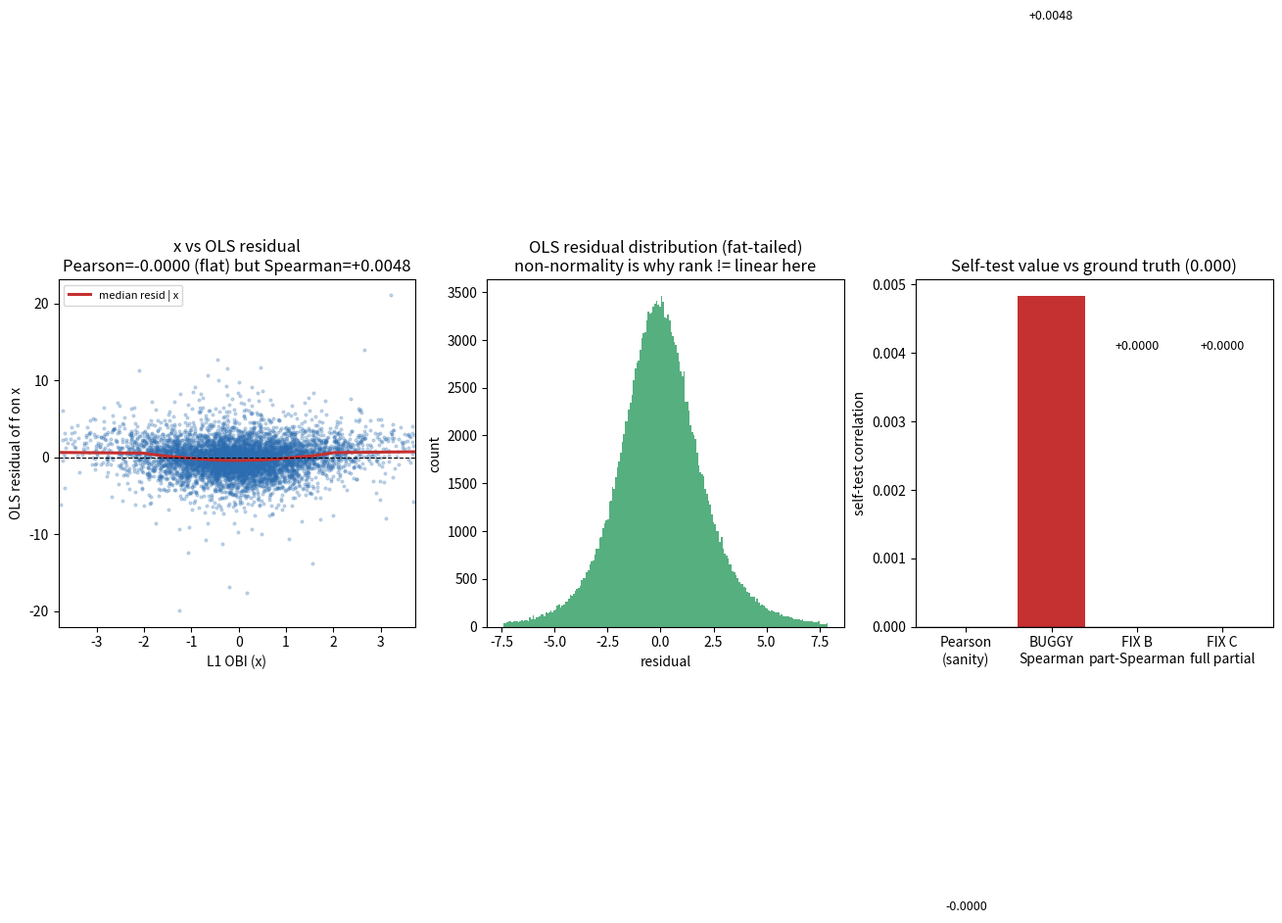

The script that saved this image: (Note: this script raises an exception after producing the figure.)
# Demonstration: reproduce the "-0.044 instead of 0.000" self-test artifact on
# synthetic data with KNOWN ground truth, then show the rank-consistent fix zeros it.
# Ground truth by construction: L1's incremental information over ITSELF is exactly 0.

# numerical arrays
import numpy as np
# rankdata, spearmanr, and a t-distribution for genuinely fat tails
from scipy import stats
# headless plotting
import matplotlib
# force a non-interactive backend so this runs without a display
matplotlib.use("Agg")
# plotting api
import matplotlib.pyplot as plt

# fixed seed so the numbers are reproducible run-to-run
rng = np.random.default_rng(20260911)
# large-ish sample so finite-sample noise is small relative to any real artifact
n = 200_000

# --- Build fat-tailed, NON-LINEARLY related data (mimics OBI vs forward markout) ---
# L1 OBI proxy: Student-t with 4 dof -> heavy tails, symmetric, mean 0
x = stats.t.rvs(df=4, size=n, random_state=rng)
# heavy-tailed noise on the target, independent of x, and dominant (weak signal, like PSX markout)
eps = stats.t.rvs(df=4, size=n, random_state=rng)
# forward markout f: MOSTLY LINEAR plus a MILD *asymmetric* monotone nonlinearity
# (softplus: near-linear for x>0, flattens for x<0 -> not symmetric about 0), swamped by
# fat-tailed noise. Asymmetry is essential: a symmetric/odd nonlinearity self-cancels in
# rank space and leaves ~0. Real OBI->markout response is asymmetric + heteroskedastic,
# which is why the surviving Spearman(x, resid) artifact is small-but-nonzero.
f = 0.15 * x + 1.4 * np.log1p(np.exp(1.3 * x)) + 1.6 * eps

# ---------------------------------------------------------------------------
# METHOD A (BUGGY, as described): OLS-residualize f on x, then Spearman(x, resid)
# For the self-test the candidate signal s IS L1 itself, i.e. s = x.
# ---------------------------------------------------------------------------
# design matrix [1, x] for an OLS fit WITH intercept (intercept is required for the
# orthogonality guarantee to hold)
A = np.column_stack([np.ones(n), x])
# least-squares solve for [intercept, slope]
coef, *_ = np.linalg.lstsq(A, f, rcond=None)
# fitted values a + b*x
fhat = A @ coef
# OLS residual of f on x
resid = f - fhat

# SANITY 1: OLS guarantees Pearson(x, resid) == 0 (up to float error)
pearson_x_resid = np.corrcoef(x, resid)[0, 1]
# THE BUGGY SELF-TEST: Spearman between L1 (x) and its own OLS residual
spearman_x_resid = stats.spearmanr(x, resid).statistic

# ---------------------------------------------------------------------------
# METHOD B (FIX, rank-consistent PART correlation): rank-transform first, then
# residualize IN RANK SPACE, and evaluate IN RANK SPACE (Pearson on ranks).
# Residualizer and evaluator now live in the same inner-product space.
# ---------------------------------------------------------------------------
# rank-transform x and f (average ranks handle ties)
xr = stats.rankdata(x)
fr = stats.rankdata(f)
# center ranks (equivalent to fitting an intercept in rank space)
xr_c = xr - xr.mean()
fr_c = fr - fr.mean()
# OLS residual of RANK(f) on RANK(x)
b_rank = (xr_c @ fr_c) / (xr_c @ xr_c)
fr_resid = fr_c - b_rank * xr_c
# rank-consistent self-test: Pearson between RANK(x) and the RANK residual of f
# (this is the correctly-specified analogue of the buggy Spearman(x, resid))
partSpearman_selftest = np.corrcoef(xr_c, fr_resid)[0, 1]

# ---------------------------------------------------------------------------
# METHOD C (FIX, FULL partial-Spearman): residualize BOTH sides in rank space.
# For the self-test the candidate w == x, so its rank residual is the ZERO vector
# and incremental info is exactly 0 BY CONSTRUCTION (no data needed).
# ---------------------------------------------------------------------------
# candidate is L1 itself for the self-test
wr = xr.copy()
wr_c = wr - wr.mean()
# rank residual of candidate on x -> identically zero when candidate == x
b_w = (xr_c @ wr_c) / (xr_c @ xr_c)
wr_resid = wr_c - b_w * xr_c
# guard the 0/0: if the candidate has no variance left after residualizing, info is 0
if np.std(wr_resid) < 1e-12:
    fullPartial_selftest = 0.0
else:
    fullPartial_selftest = np.corrcoef(fr_resid, wr_resid)[0, 1]

# ---------------------------------------------------------------------------
print("=== SELF-TEST: L1's incremental info over ITSELF (ground truth = 0.000) ===")
print(f"[sanity] Pearson(x, OLS resid)              = {pearson_x_resid:+.6f}   (OLS forces ~0)")
print(f"[BUGGY ] Spearman(x, OLS resid)             = {spearman_x_resid:+.6f}   <-- your -0.044 artifact")
print(f"[FIX B ] part-Spearman, rank-consistent     = {partSpearman_selftest:+.6f}   (~0 as it must)")
print(f"[FIX C ] full partial-Spearman (both sides) = {fullPartial_selftest:+.6f}   (0 by construction)")

# ---------------------------------------------------------------------------
# VISUAL EVIDENCE
# ---------------------------------------------------------------------------
# three-panel figure
fig, ax = plt.subplots(1, 3, figsize=(16, 4.6))

# Panel 1: x vs OLS residual. Pearson slope is flat (=0) but the CLOUD is not
# rank-independent of x -> that surviving monotone structure is the artifact.
# subsample for a legible scatter
idx = rng.choice(n, size=6000, replace=False)
ax[0].scatter(x[idx], resid[idx], s=4, alpha=0.25, color="#2b6cb0")
# bin x and plot the MEDIAN residual per bin to reveal the surviving monotone drift
bins = np.quantile(x, np.linspace(0, 1, 26))
centers = 0.5 * (bins[1:] + bins[:-1])
which = np.clip(np.digitize(x, bins) - 1, 0, len(centers) - 1)
med = np.array([np.median(resid[which == k]) if np.any(which == k) else np.nan
                for k in range(len(centers))])
ax[0].plot(centers, med, color="#c53030", lw=2.2, label="median resid | x")
ax[0].axhline(0, color="k", lw=0.8, ls="--")
ax[0].set_xlim(np.quantile(x, 0.01), np.quantile(x, 0.99))
ax[0].set_title(f"x vs OLS residual\nPearson={pearson_x_resid:+.4f} (flat) but Spearman={spearman_x_resid:+.4f}")
ax[0].set_xlabel("L1 OBI (x)"); ax[0].set_ylabel("OLS residual of f on x"); ax[0].legend(fontsize=8)

# Panel 2: histogram of the residual, showing the fat tails OLS leaves behind
ax[1].hist(resid, bins=200, color="#38a169", alpha=0.85,
           range=(np.quantile(resid, 0.005), np.quantile(resid, 0.995)))
ax[1].set_title("OLS residual distribution (fat-tailed)\nnon-normality is why rank != linear here")
ax[1].set_xlabel("residual"); ax[1].set_ylabel("count")

# Panel 3: the four self-test numbers side by side against the true zero
labels = ["Pearson\n(sanity)", "BUGGY\nSpearman", "FIX B\npart-Spearman", "FIX C\nfull partial"]
vals = [pearson_x_resid, spearman_x_resid, partSpearman_selftest, fullPartial_selftest]
colors = ["#a0aec0", "#c53030", "#2f855a", "#2b6cb0"]
ax[2].bar(labels, vals, color=colors)
ax[2].axhline(0, color="k", lw=1.0)
ax[2].set_title("Self-test value vs ground truth (0.000)")
ax[2].set_ylabel("self-test correlation")
for i, v in enumerate(vals):
    ax[2].text(i, v + (0.004 if v >= 0 else -0.004), f"{v:+.4f}",
               ha="center", va="bottom" if v >= 0 else "top", fontsize=9)

# tidy and save
fig.tight_layout()
fig.savefig("/home/claude/selftest_artifact.png", dpi=130)
print("\nsaved /home/claude/selftest_artifact.png")
